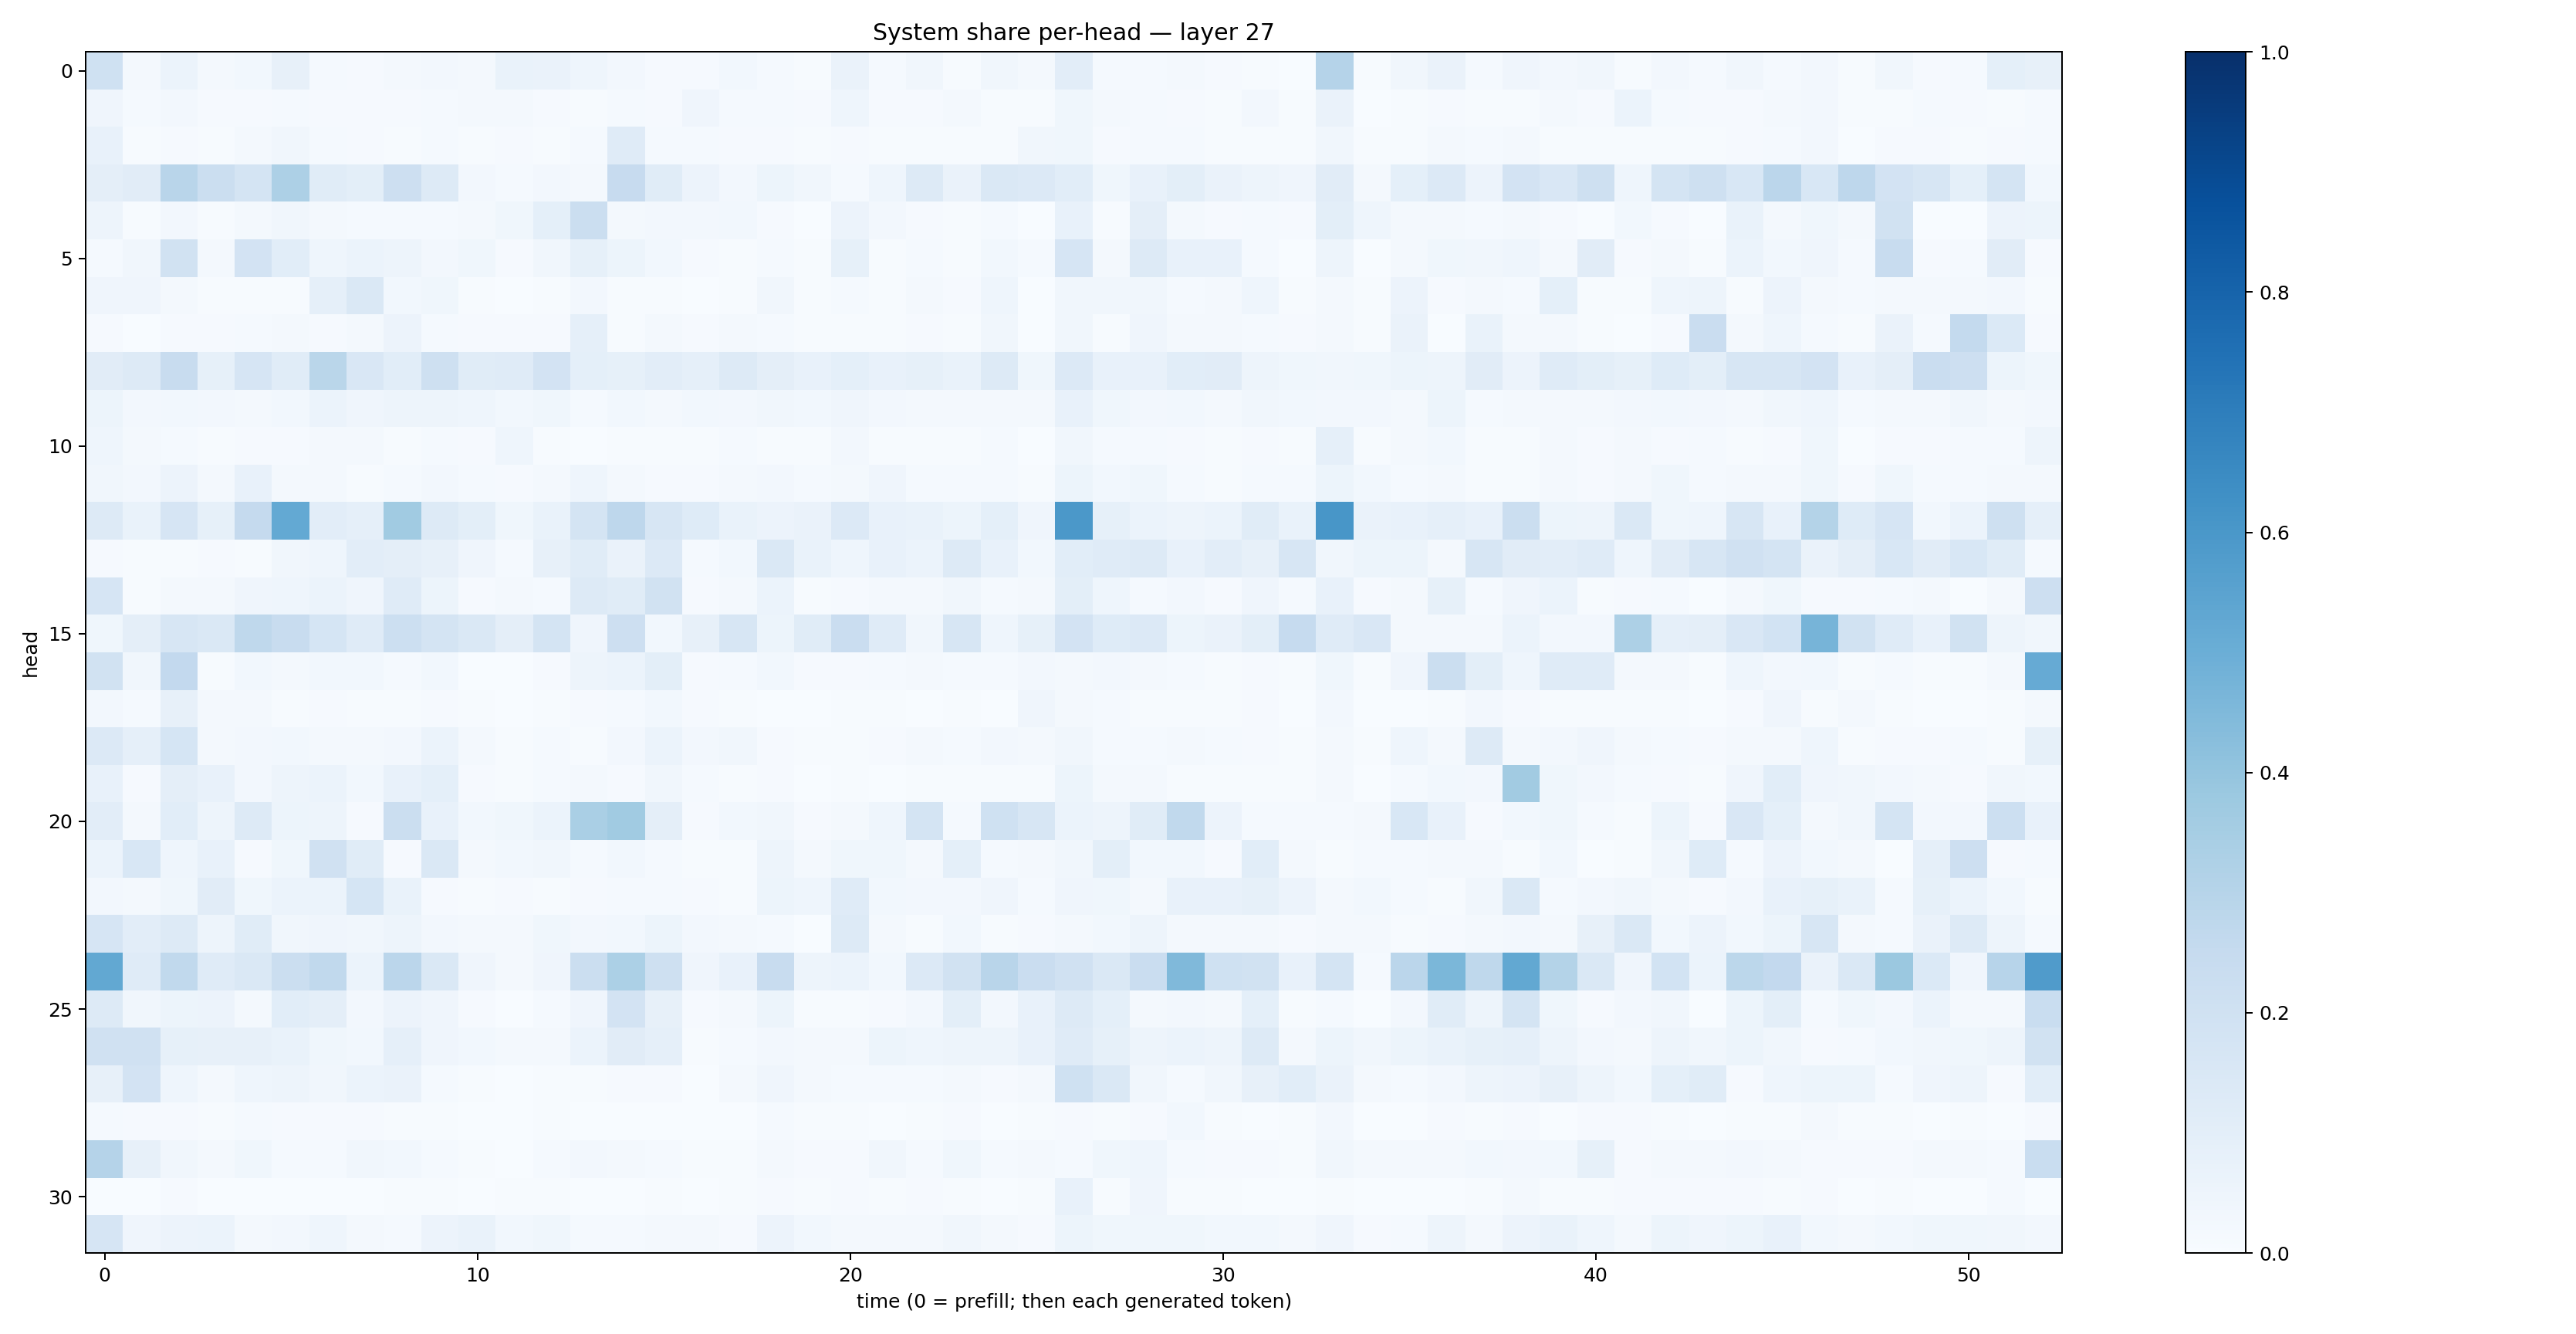

The file beside this chart, header and first rows:
0.20094906, 0.015972242, 0.058772095, 0.021505082, 0.030916443, 0.07977543, 0.013850512, 0.008352598, 0.021164203, 0.026144648, 0.016705474, 0.06757242, 0.06639344, 0.04471336, 0.02532103, 0.009931081, 0.010868618, 0.030434966, 0.012410742, 0.006676756, 0.06306113, 0.014276412, 0.034532666, 0.0076071885
0.0398, 0.01338, 0.02616, 0.01096, 0.01093, 0.01218, 0.01009, 0.007963, 0.008961, 0.01516, 0.01834, 0.02035, 0.008876, 0.007237, 0.01339, 0.01114, 0.04275, 0.01213, 0.0135, 0.01112, 0.04491, 0.01013, 0.008327, 0.01565
0.07187, 0.004725, 0.01016, 0.006453, 0.01581, 0.03171, 0.01181, 0.00837, 0.00744, 0.01265, 0.005028, 0.007946, 0.007751, 0.01434, 0.1184, 0.01223, 0.01218, 0.009586, 0.009818, 0.006439, 0.008006, 0.00714, 0.006802, 0.007022
0.09728, 0.1133, 0.2892, 0.2204, 0.1759, 0.325, 0.1134, 0.1002, 0.2139, 0.1295, 0.02389, 0.01392, 0.02659, 0.02176, 0.2432, 0.1145, 0.05606, 0.02637, 0.05279, 0.0346, 0.01549, 0.04627, 0.1294, 0.06386
0.04976, 0.004569, 0.02587, 0.006887, 0.02167, 0.03317, 0.01812, 0.01224, 0.0118, 0.01294, 0.01943, 0.03873, 0.09104, 0.2251, 0.02222, 0.02488, 0.02607, 0.02898, 0.01033, 0.001547, 0.05519, 0.0245, 0.008416, 0.007053
0.01364, 0.03148, 0.1906, 0.02215, 0.1805, 0.1063, 0.04687, 0.0595, 0.05035, 0.02707, 0.03628, 0.009635, 0.03202, 0.08407, 0.05135, 0.03008, 0.01091, 0.005082, 0.01199, 0.006712, 0.08248, 0.004377, 0.01375, 0.005179
0.03987, 0.04275, 0.01884, 0.00712, 0.006581, 0.006995, 0.08641, 0.1421, 0.02955, 0.03576, 0.0054, 0.001557, 0.005683, 0.02415, 0.005512, 0.00458, 0.002815, 0.006053, 0.03198, 0.00734, 0.01478, 0.007317, 0.01968, 0.01107
0.008142, 0.0008897, 0.0102, 0.01069, 0.01505, 0.01649, 0.008409, 0.01985, 0.05686, 0.01415, 0.01035, 0.01146, 0.008109, 0.08726, 0.007723, 0.01745, 0.008276, 0.01878, 0.01351, 0.004996, 0.004268, 0.004644, 0.01141, 0.004725
0.1115, 0.1261, 0.2414, 0.08432, 0.1676, 0.1135, 0.2852, 0.1496, 0.1081, 0.21, 0.1151, 0.119, 0.182, 0.09166, 0.08507, 0.1019, 0.08794, 0.1273, 0.09753, 0.07184, 0.09369, 0.0726, 0.08254, 0.06788
0.05426, 0.02695, 0.02848, 0.02623, 0.02268, 0.03021, 0.06196, 0.04056, 0.04756, 0.04998, 0.04644, 0.02961, 0.03585, 0.01541, 0.02911, 0.01959, 0.03013, 0.02699, 0.03414, 0.02973, 0.04234, 0.02488, 0.02105, 0.02041
0.04305, 0.02121, 0.01371, 0.007681, 0.01021, 0.00834, 0.01731, 0.0168, 0.005019, 0.01336, 0.01041, 0.04539, 0.004911, 0.002802, 0.006868, 0.006453, 0.006681, 0.01193, 0.007366, 0.005235, 0.02553, 0.004453, 0.006917, 0.006902
0.03332, 0.02439, 0.05563, 0.01994, 0.07573, 0.01811, 0.02146, 0.007002, 0.01488, 0.02433, 0.01213, 0.01106, 0.02055, 0.04533, 0.0182, 0.009691, 0.01004, 0.01731, 0.02361, 0.01306, 0.01941, 0.03915, 0.01196, 0.01408
0.1284, 0.06995, 0.1648, 0.08422, 0.2513, 0.5205, 0.1045, 0.08827, 0.3671, 0.1288, 0.1005, 0.03739, 0.06825, 0.1789, 0.2764, 0.1564, 0.1227, 0.06738, 0.05842, 0.06588, 0.1358, 0.07062, 0.06838, 0.05432
0.008781, 0.00455, 0.007106, 0.008359, 0.006258, 0.03403, 0.04414, 0.104, 0.09393, 0.0813, 0.04279, 0.01492, 0.0819, 0.1148, 0.06339, 0.1349, 0.01367, 0.03023, 0.1465, 0.06959, 0.04475, 0.07546, 0.05921, 0.1285
0.1653, 0.004938, 0.01658, 0.01581, 0.04274, 0.04589, 0.06201, 0.04074, 0.1197, 0.05119, 0.01072, 0.01616, 0.01314, 0.1272, 0.1165, 0.1937, 0.01103, 0.0176, 0.06012, 0.0076, 0.007935, 0.01733, 0.02199, 0.03424
0.03559, 0.09621, 0.1592, 0.1448, 0.27, 0.2412, 0.1711, 0.1195, 0.2184, 0.1748, 0.1437, 0.09714, 0.1792, 0.04248, 0.2117, 0.03116, 0.07926, 0.1607, 0.05183, 0.1163, 0.2296, 0.1179, 0.03141, 0.1635
0.1949, 0.03483, 0.2589, 0.005916, 0.03058, 0.02217, 0.02801, 0.03015, 0.01458, 0.03017, 0.002129, 0.003643, 0.00832, 0.04752, 0.06163, 0.1016, 0.008745, 0.01339, 0.02857, 0.01035, 0.01043, 0.0126, 0.01605, 0.01343
0.02692, 0.01268, 0.07844, 0.01673, 0.02282, 0.006877, 0.01144, 0.006765, 0.005585, 0.01106, 0.007689, 0.003713, 0.003965, 0.007918, 0.01195, 0.02738, 0.008138, 0.007318, 0.002904, 0.000577, 0.004324, 0.004786, 0.002621, 0.004173
0.1331, 0.08715, 0.1709, 0.02336, 0.02712, 0.0296, 0.01891, 0.01816, 0.02534, 0.06196, 0.01828, 0.005573, 0.01334, 0.00705, 0.02422, 0.05937, 0.02466, 0.03362, 0.01093, 0.004226, 0.006326, 0.009583, 0.01707, 0.01525
0.07772, 0.01024, 0.09552, 0.07798, 0.02691, 0.04751, 0.05912, 0.02856, 0.07153, 0.09039, 0.00971, 0.007799, 0.01391, 0.01921, 0.01068, 0.0326, 0.01175, 0.004683, 0.008904, 0.002642, 0.006801, 0.003048, 0.00593, 0.004602
0.103, 0.0191, 0.1077, 0.0477, 0.1278, 0.05286, 0.05062, 0.01124, 0.2248, 0.07449, 0.02851, 0.03549, 0.06145, 0.3375, 0.3668, 0.09537, 0.008456, 0.03007, 0.03244, 0.009573, 0.02259, 0.0435, 0.1773, 0.01551
0.05932, 0.1558, 0.04402, 0.0749, 0.01155, 0.03659, 0.1973, 0.1165, 0.01068, 0.1457, 0.02197, 0.02782, 0.03357, 0.01251, 0.03085, 0.01347, 0.004032, 0.006524, 0.05017, 0.01869, 0.03669, 0.03773, 0.01955, 0.09363
0.02364, 0.018, 0.03876, 0.1107, 0.03728, 0.06166, 0.0618, 0.1684, 0.06752, 0.01062, 0.005903, 0.01168, 0.005938, 0.008563, 0.01228, 0.01271, 0.008192, 0.006687, 0.05418, 0.04685, 0.1198, 0.02898, 0.02677, 0.02441
0.166, 0.103, 0.1316, 0.04728, 0.116, 0.03443, 0.04176, 0.03419, 0.04918, 0.02358, 0.01824, 0.02315, 0.03516, 0.02483, 0.02924, 0.05161, 0.02407, 0.01591, 0.01361, 0.003649, 0.1263, 0.02301, 0.005013, 0.02953
0.5242, 0.1185, 0.2645, 0.1208, 0.1409, 0.2191, 0.2635, 0.05922, 0.284, 0.1435, 0.03994, 0.0197, 0.03997, 0.2228, 0.3294, 0.2098, 0.04084, 0.07623, 0.2374, 0.04792, 0.06228, 0.02793, 0.1341, 0.1892
0.1257, 0.03163, 0.05392, 0.05571, 0.01764, 0.1062, 0.09582, 0.0241, 0.05564, 0.04034, 0.009639, 0.003197, 0.01187, 0.04146, 0.1809, 0.08013, 0.007998, 0.01866, 0.05274, 0.006313, 0.004206, 0.01143, 0.02446, 0.1003
0.1961, 0.1985, 0.08276, 0.0801, 0.08024, 0.0682, 0.03617, 0.02855, 0.08712, 0.03974, 0.02803, 0.01644, 0.01936, 0.05997, 0.1121, 0.08696, 0.004257, 0.01317, 0.02613, 0.01608, 0.01837, 0.05456, 0.04555, 0.04768
0.07984, 0.1807, 0.04425, 0.01803, 0.0433, 0.04737, 0.0346, 0.06078, 0.065, 0.0152, 0.006301, 0.003717, 0.004238, 0.005377, 0.01116, 0.01082, 0.001988, 0.01591, 0.04286, 0.0225, 0.01555, 0.01436, 0.01313, 0.02146
0.01262, 0.008919, 0.01073, 0.006032, 0.01278, 0.01121, 0.01061, 0.01043, 0.004865, 0.007537, 0.002818, 0.002638, 0.004158, 0.001404, 0.00355, 0.001972, 0.003475, 0.003704, 0.01484, 0.004029, 0.007243, 0.003475, 0.004475, 0.009268
0.3033, 0.08009, 0.03471, 0.02117, 0.03667, 0.01339, 0.01312, 0.03456, 0.02833, 0.01319, 0.006674, 0.001963, 0.01518, 0.02566, 0.01645, 0.0124, 0.007714, 0.005958, 0.01773, 0.01101, 0.007928, 0.03446, 0.01492, 0.03873
0.003323, 0.001046, 0.008592, 0.002342, 0.001689, 0.002798, 0.003492, 0.003119, 0.007746, 0.007795, 0.003459, 0.004884, 0.004325, 0.001787, 0.001234, 0.004631, 0.002721, 0.005384, 0.01025, 0.005317, 0.008323, 0.00475, 0.01101, 0.005085
0.1674, 0.04229, 0.05842, 0.06006, 0.02034, 0.02564, 0.04603, 0.02085, 0.01389, 0.05757, 0.06649, 0.02884, 0.03781, 0.01495, 0.01558, 0.02018, 0.01988, 0.009583, 0.05632, 0.02818, 0.02332, 0.02324, 0.0188, 0.03515
